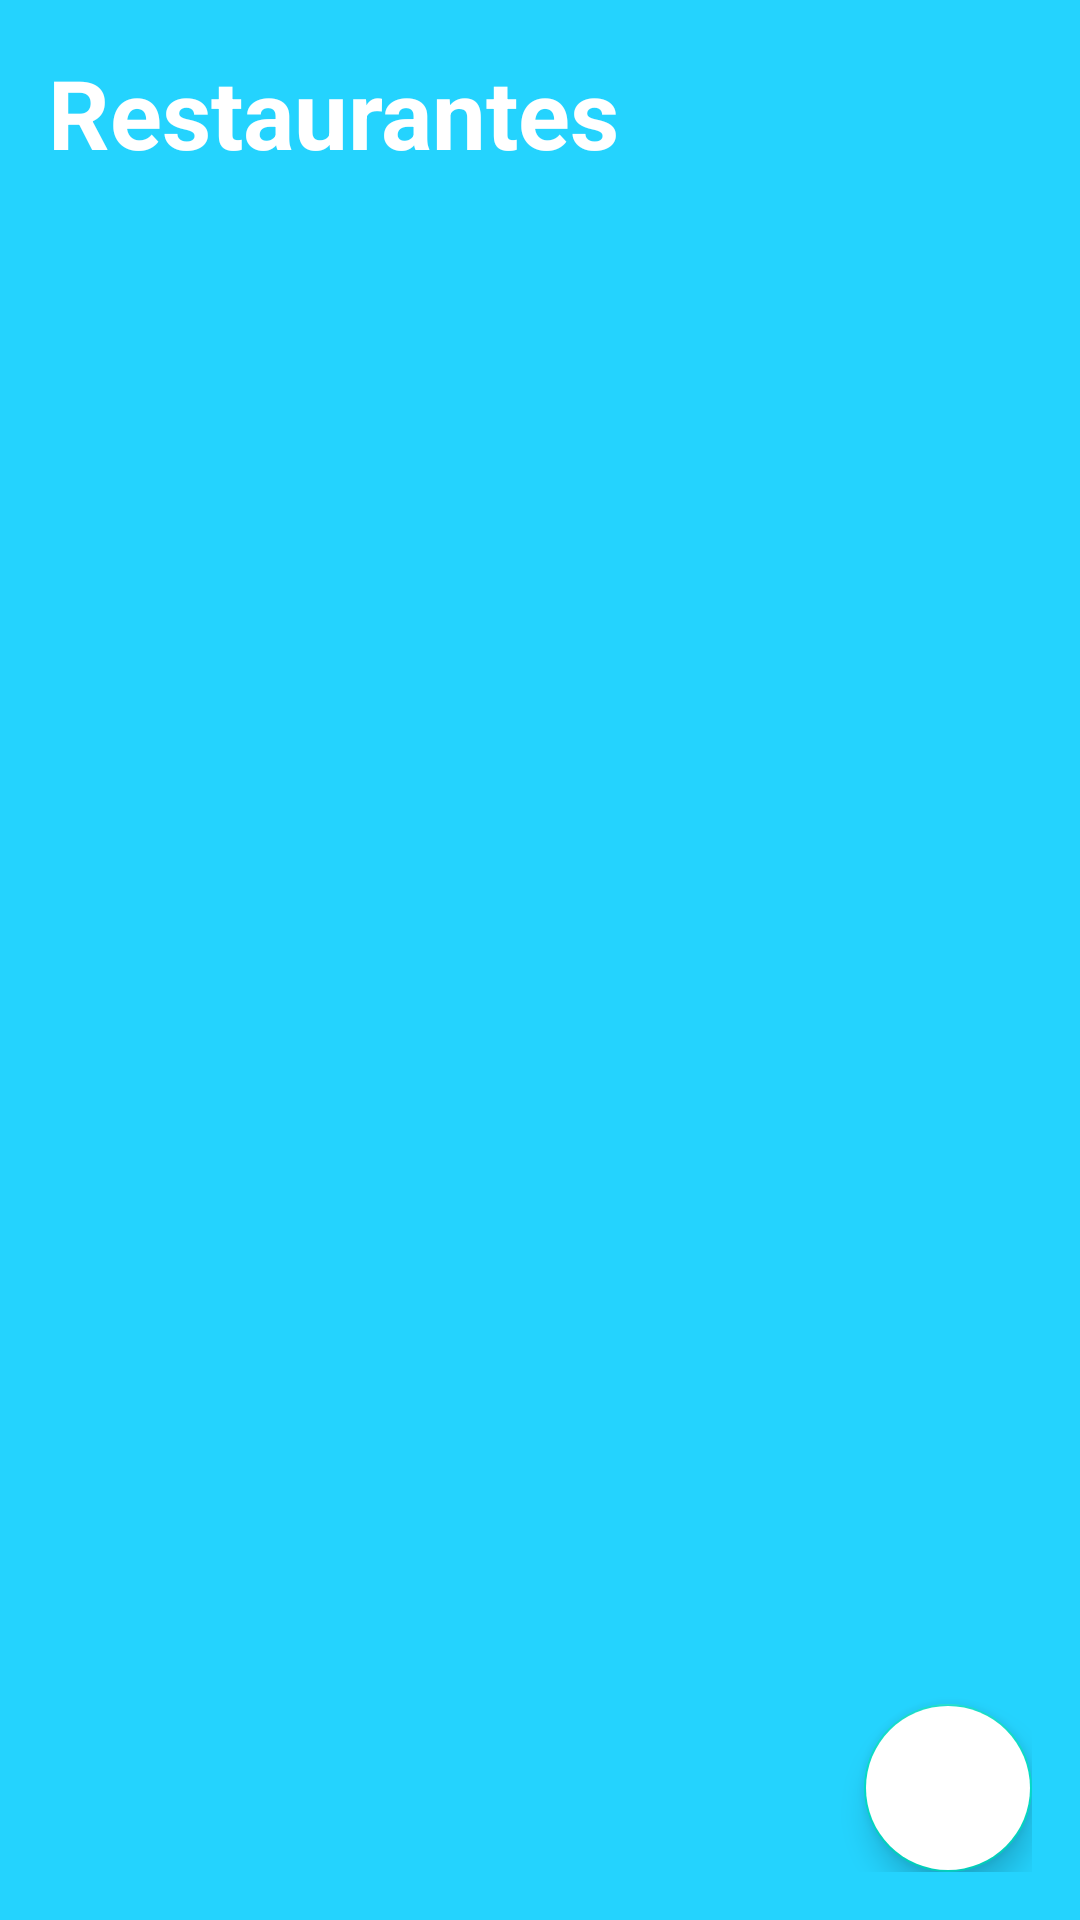

Here is an Android app screen rendered from its layout file. Give the layout XML and the strings, colors and styles it references.
<!-- AndroidManifest.xml: application theme Theme.Alergiapp -->
<!-- res/layout/activity_home.xml -->
<?xml version="1.0" encoding="utf-8"?>
<RelativeLayout xmlns:android="http://schemas.android.com/apk/res/android"
    xmlns:app="http://schemas.android.com/apk/res-auto"
    xmlns:tools="http://schemas.android.com/tools"
    android:layout_width="match_parent"
    android:layout_height="match_parent"
    android:background="@color/my_primary"
    android:padding="16dp"
    tools:context=".HomeActivity">
    <RelativeLayout
        android:layout_width="match_parent"
        android:layout_height="wrap_content"
        android:id="@+id/title_bar_layout">
        <TextView
            android:layout_width="wrap_content"
            android:layout_height="wrap_content"
            android:id="@+id/page_title"
            android:text="Restaurantes"
            android:textSize="32dp"
            android:textColor="@color/white"
            android:textStyle="bold"
            />
        <ImageButton
            android:layout_width="45dp"
            android:layout_height="45dp"
            android:id="@+id/menu_btn"
            android:src="@drawable/ic_baseline_menu_24"
            android:layout_alignParentEnd="true"
            android:layout_centerVertical="true"
            app:tint="@color/white"

            android:background="?attr/selectableItemBackgroundBorderless"
            />

    </RelativeLayout>

    <ListView
        android:id="@+id/list_view"
        android:layout_width="wrap_content"
        android:layout_height="586dp"
        android:layout_below="@+id/title_bar_layout"
        android:divider="@android:color/transparent"
        android:dividerHeight="30dp" />

    <com.google.android.material.floatingactionbutton.FloatingActionButton
        android:layout_width="wrap_content"
        android:layout_height="wrap_content"
        android:id="@+id/add_rest_btn"
        android:backgroundTint="@color/white"
        android:layout_alignParentEnd="true"
        android:layout_alignParentBottom="true"
        android:src="@drawable/ic_baseline_add_24"/>



</RelativeLayout>
<!-- resources referenced by this layout -->
<resources>
  <color name="my_primary">#FF24D3FE</color>
  <color name="white">#FFFFFFFF</color>
  <style name="Theme.Alergiapp" parent="Theme.MaterialComponents.DayNight.NoActionBar">
          
          <item name="colorPrimary">@color/my_primary</item>
          <item name="colorPrimaryVariant">@color/my_primary</item>
          <item name="colorOnPrimary">@color/white</item>
          
          <item name="colorSecondary">@color/teal_200</item>
          <item name="colorSecondaryVariant">@color/teal_700</item>
          <item name="colorOnSecondary">@color/black</item>
          
          <item name="android:statusBarColor">@color/my_primary</item>
          
      </style>
  <color name="teal_200">#FF03DAC5</color>
  <color name="teal_700">#FF018786</color>
  <color name="black">#FF000000</color>
</resources>
